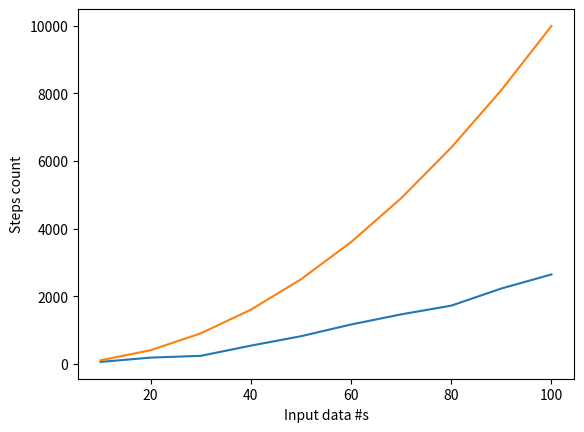

Recreate this plot in Python.
#!/usr/bin/env python
# coding: utf-8

# In[1]:


import random


# In[2]:


import matplotlib.pyplot as plt
import numpy as np 
import pandas as pd


# In[3]:


counter = 0


# In[4]:


def addToList(listValues, size):
    for i in range(size):
        listValues.append(random.randint(1,100))


# In[5]:


def insertionSort(arr): 
    counter = 0
    for i in range(1, len(arr)): 
        key = arr[i] 
        counter+=1;
        j = i-1
        counter+=1;
        while j >=0 and key < arr[j] : 
                arr[j+1] = arr[j]
                counter+=1;
                j -= 1
        arr[j+1] = key
        counter+=1;
    return counter


# In[6]:


listValues=[]
listcount=[]
temp=[]
x =[]
y=[]
expected=[]
listTable=[]
listSizes = [10,20,30,40,50,60,70,80,90,100]
sizeCounter=0
sets = 10
i =1
while sets > 0:
    size = listSizes[sizeCounter]
    addToList(listValues, listSizes[sizeCounter])
    print(str(i) + " Unsorted data is: ", listValues)
    counts = insertionSort(listValues)
    x.append(size)
    y.append(counts)
    expected.append(size**2)
    temp.append(size)
    temp.append(counts)
    temp.append(size**2)
    listTable.append(temp[:])
    temp.clear();
    print("  Sorted data is:   ", listValues, "\n")
    listValues.clear()
    sizeCounter+=1;
    i+=1;
    sets-=1;


# In[7]:


plt.plot(x,y)
plt.plot(x,expected)
plt.xlabel("Input data #s")
plt.ylabel("Steps count")
plt.show()


# In[8]:



df = pd.DataFrame(listTable, columns=['N', 'Steps', 'Worst Case'])
print(df)

